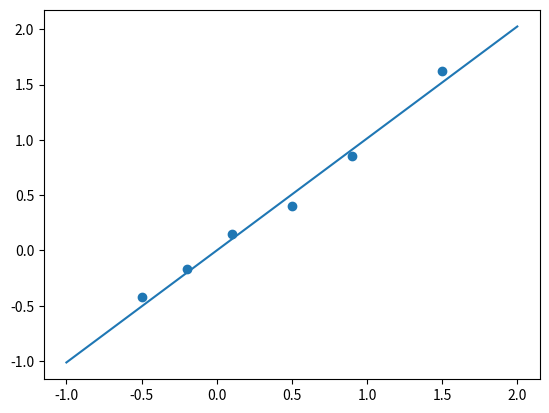

Generate this figure with matplotlib:
import matplotlib.pyplot as plt
import numpy as np

data_set = np.array(
    [[0.1, 0.15], [0.5, 0.4], [0.9, 0.85], [1.5, 1.62], [-0.2, -0.17], [-0.5, -0.42]]
)


def main():
    theta_star = calculate_theta()
    x = [p[0] for p in data_set]
    y = [p[1] for p in data_set]
    line_x = np.linspace(-1, 2, 2)
    plt.plot(line_x, line_x * theta_star)
    plt.scatter(x, y)
    plt.show()


def calculate_theta():
    """

    :return:
    """
    X = np.array([[p[0]] for p in data_set])
    Y = np.array([[p[1]] for p in data_set])
    inv = np.linalg.inv(np.matmul(X.transpose(), X))
    theta_star = np.matmul(inv, np.matmul(X.transpose(), Y))
    return theta_star[0][0]


if __name__ == "__main__":
    main()
